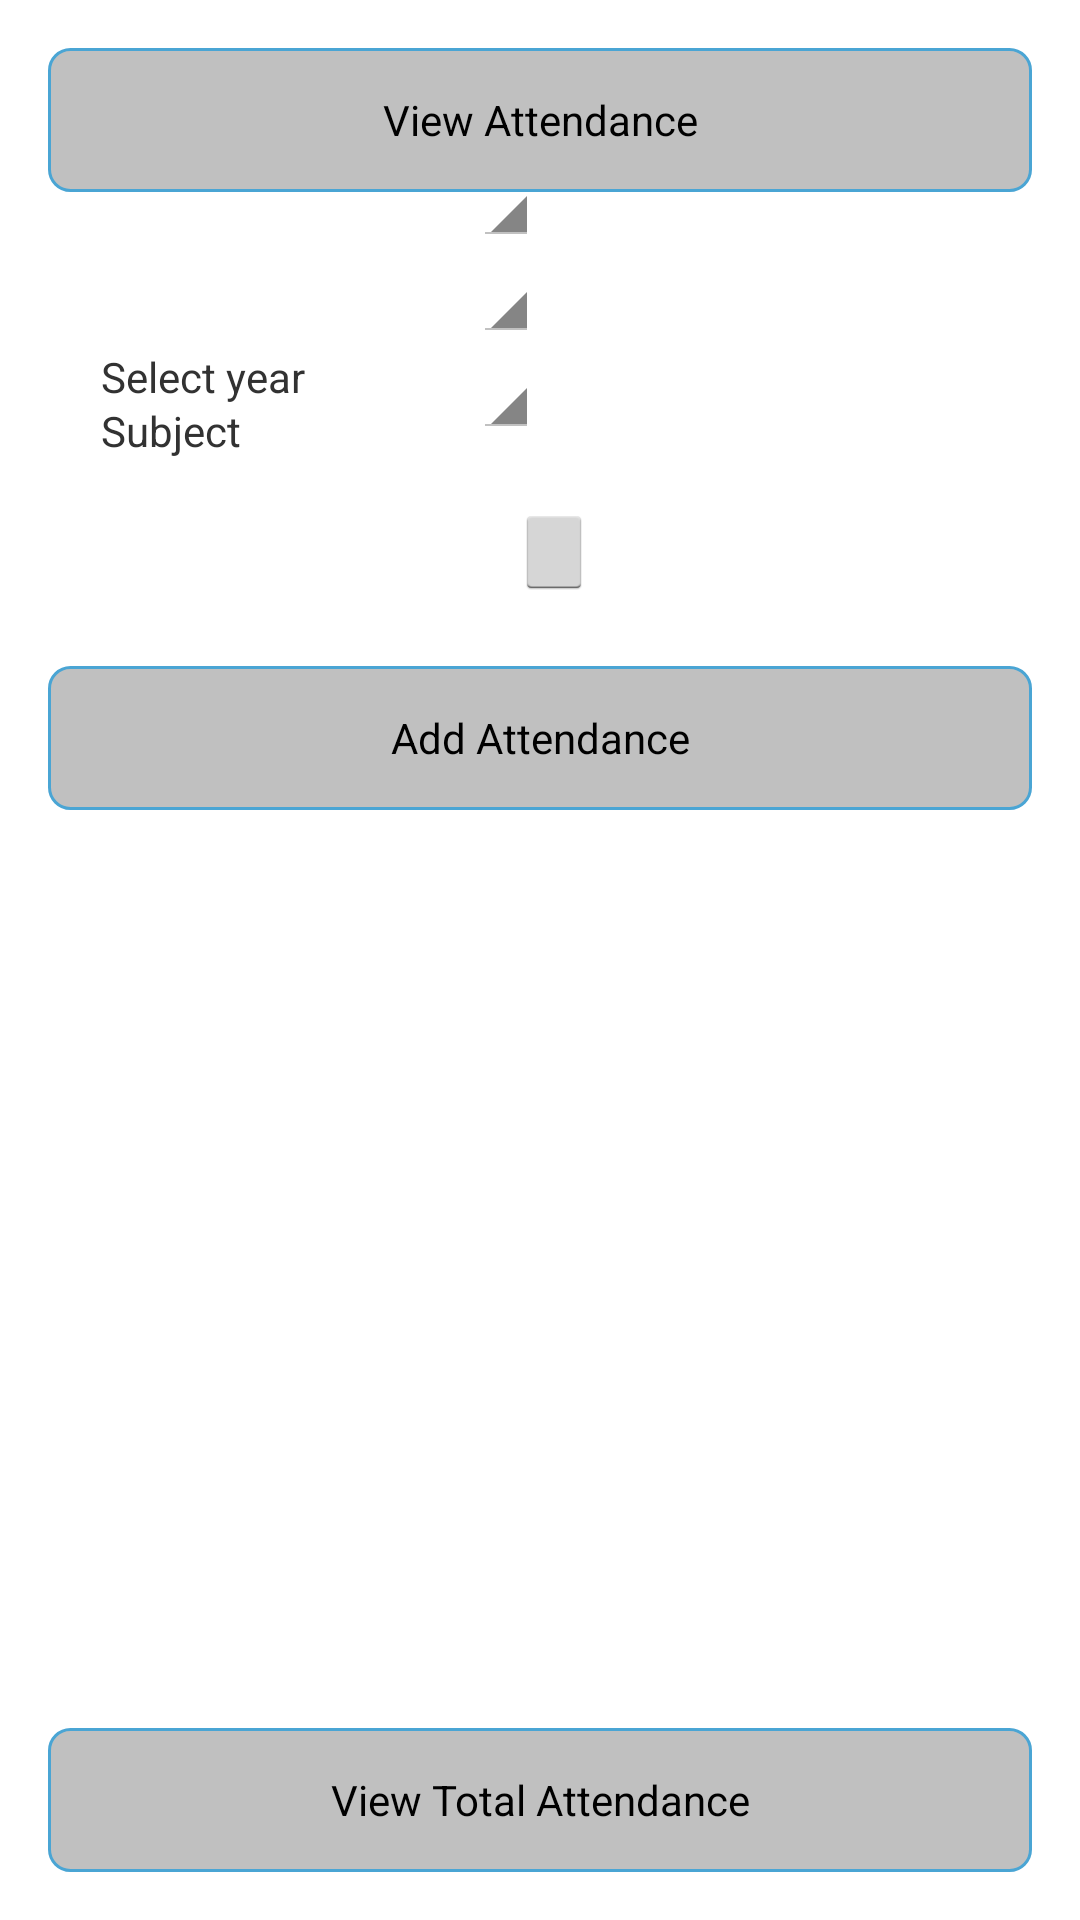

Android layout source for this screen:
<!-- AndroidManifest.xml: application theme AppTheme -->
<!-- res/layout/add_attandance.xml -->
<?xml version="1.0" encoding="utf-8"?>
<RelativeLayout android:background="@drawable/clg" android:paddingLeft="@dimen/activity_horizontal_margin" android:paddingTop="@dimen/activity_vertical_margin" android:paddingRight="@dimen/activity_horizontal_margin" android:paddingBottom="@dimen/activity_vertical_margin" android:layout_width="fill_parent" android:layout_height="fill_parent"
  xmlns:android="http://schemas.android.com/apk/res/android">
    <TextView android:textAppearance="?android:textAppearanceSmall" android:id="@id/textView1" android:layout_width="wrap_content" android:layout_height="wrap_content" android:layout_marginLeft="16.0dip" android:text="Select dept" android:layout_alignParentLeft="true" />
    <Spinner android:id="@id/spinner1" android:layout_width="wrap_content" android:layout_height="wrap_content" android:layout_marginLeft="56.0dip" android:layout_marginTop="34.0dip" android:layout_toRightOf="@id/textView1" android:layout_alignParentTop="true" />
    <TextView android:textAppearance="?android:textAppearanceSmall" android:id="@id/textView2" android:layout_width="wrap_content" android:layout_height="wrap_content" android:layout_marginTop="34.0dip" android:text="Select year" android:layout_toLeftOf="@id/spinner1" android:layout_below="@id/spinner1" />
    <Spinner android:id="@id/spinnerSE" android:layout_width="wrap_content" android:layout_height="wrap_content" android:layout_below="@id/spinneryear" android:layout_alignLeft="@id/spinneryear" />
    <Spinner android:id="@id/spinneryear" android:layout_width="wrap_content" android:layout_height="wrap_content" android:layout_below="@id/spinner1" android:layout_alignLeft="@id/spinner1" />
    <EditText android:id="@id/DateEditText" android:background="#ffffffff" android:layout_width="150.0dip" android:layout_height="wrap_content" android:ems="10" android:editable="false" android:layout_toLeftOf="@id/spinnerSE" android:layout_alignTop="@id/DateImageButton">
        <requestFocus />
    </EditText>
    <ImageButton android:id="@id/DateImageButton" android:layout_width="wrap_content" android:layout_height="wrap_content" android:layout_marginLeft="14.0dip" android:layout_marginTop="22.0dip" android:src="@drawable/calendar_icon" android:cropToPadding="true" android:layout_below="@id/spinnerSE" android:layout_alignLeft="@id/spinnerSE" />
    <Button android:id="@id/buttonsubmit" android:background="@drawable/roundedbutton" android:layout_width="fill_parent" android:layout_height="wrap_content" android:layout_marginTop="22.0dip" android:text="Add Attendance" android:layout_below="@id/DateImageButton" android:layout_alignParentRight="true" style="?android:buttonStyleSmall" />
    <TextView android:textAppearance="?android:textAppearanceSmall" android:id="@id/textView3" android:layout_width="wrap_content" android:layout_height="wrap_content" android:layout_marginTop="20.0dip" android:text="Subject" android:layout_alignLeft="@id/textView2" android:layout_alignTop="@id/spinnerSE" />
    <Button android:id="@id/viewTotalAttendanceButton" android:background="@drawable/roundedbutton" android:layout_width="fill_parent" android:layout_height="wrap_content" android:text="View Total Attendance" android:layout_alignParentRight="true" android:layout_alignParentBottom="true" style="?android:buttonStyleSmall" />
    <Button android:id="@id/viewAttendancebutton" android:background="@drawable/roundedbutton" android:layout_width="fill_parent" android:layout_height="wrap_content" android:layout_marginBottom="35.0dip" android:text="View Attendance" android:layout_above="@id/button1" android:layout_alignParentLeft="true" style="?android:buttonStyleSmall" />
</RelativeLayout>
<!-- resources referenced by this layout -->
<resources>
  <dimen name="activity_horizontal_margin">16.0dip</dimen>
  <dimen name="activity_vertical_margin">16.0dip</dimen>
  <!-- drawable roundedbutton (drawable-hdpi) -->
  <?xml version="1.0" encoding="utf-8"?>
  <selector
    xmlns:android="http://schemas.android.com/apk/res/android">
      <item android:state_pressed="true">
          <shape>
              <solid android:color="#ff808080" />
              <stroke android:width="1.0dip" android:color="#ff222222" />
              <corners android:radius="7.0dip" />
              <padding android:left="1.0dip" android:top="1.0dip" android:right="1.0dip" android:bottom="1.0dip" />
          </shape>
      </item>
      <item>
          <shape>
              <gradient android:startColor="#ffc0c0c0" android:endColor="#ffc0c0c0" android:angle="270.0" />
              <stroke android:width="1.0dip" android:color="#ff4aa5d4" />
              <corners android:radius="7.0dip" />
              <padding android:left="1.0dip" android:top="1.0dip" android:right="1.0dip" android:bottom="1.0dip" />
          </shape>
      </item>
  </selector>
  <style name="AppTheme" parent="@style/AppBaseTheme" />
  <style name="AppBaseTheme" parent="@android:style/Theme.Holo.Light.DarkActionBar" />
</resources>
